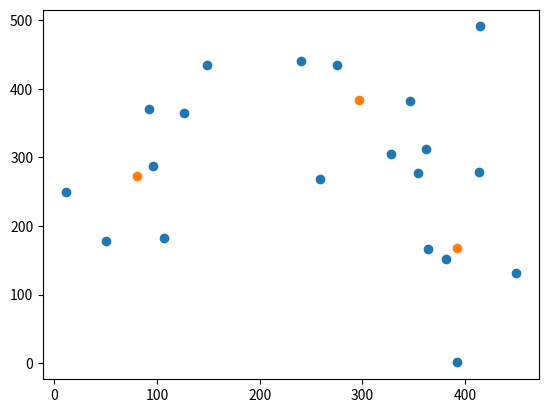
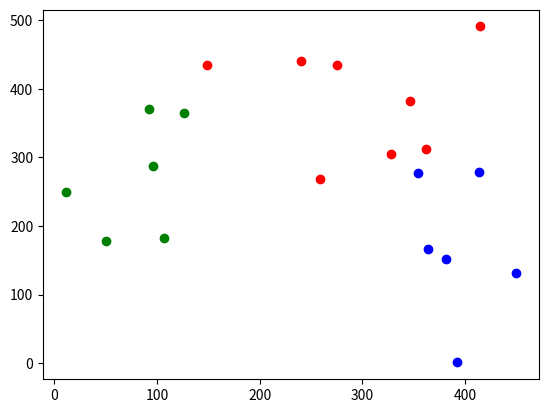

These figures' Python source, in order:
import numpy as np
import matplotlib.pyplot as plt
import numpy as np

cl_num = 3
data_num = 20
thr = [0.00001, 0.00001, 0.00001]


def dist(x, y, mu_x, mu_y):
    return ((mu_x - x)**2 + (mu_y - y)**2)


def cluster(x, y, mu_x, mu_y):

    cls_ = dict()
    for i in range(data_num):
        dists = []
        for j in range(cl_num):
            distant = dist(x[i], y[i], mu_x[j], mu_y[j])
            dists.append(distant)
        cl = dists.index(min(dists))
        if cl not in cls_:
            cls_[cl] = [(x[i], y[i])]
        elif cl in cls_:
            cls_[cl].append((x[i], y[i]))

    return cls_


def re_mu(cls_, mu_x, mu_y):
    new_muX = []
    new_muY = []

    for key, values in cls_.items():

        if len(values) == 0:
            values.append([mu_x[key], mu_y[key]])

        sum_x = 0
        sum_y = 0
        for v in values:
            sum_x += v[0]
            sum_y += v[1]

        new_mu_x = sum_x / len(values)
        new_mu_y = sum_y / len(values)

        new_muX.append(round(new_mu_x, 2))
        new_muY.append(round(new_mu_y, 2))
    return new_muX, new_muY


def main():

    x = np.random.randint(0, 500, data_num)
    y = np.random.randint(0, 500, data_num)

    mu_x = np.random.randint(0, 500, cl_num)
    mu_y = np.random.randint(0, 500, cl_num)

    cls_ = cluster(x, y, mu_x, mu_y)

    new_muX, new_muY = re_mu(cls_, mu_x, mu_y)

    while any((abs(np.array(new_muX) - np.array(mu_x)) > thr)) != False or any(
        (abs(np.array(new_muY) - np.array(mu_y)) > thr)) != False:
        mu_x = new_muX
        mu_y = new_muY
        cls_ = cluster(x, y, mu_x, mu_y)
        new_muX, new_muY = re_mu(cls_, mu_x, mu_y)

    print('Done')

    plt.scatter(x, y)
    plt.scatter(new_muX, new_muY)
    plt.show()

    colors = ['r', 'b', 'g']
    for key, values in cls_.items():
        cx = []
        cy = []
        for v in values:
            cx.append(v[0])
            cy.append(v[1])
        plt.scatter(cx, cy, color=colors[key])

    plt.show()


if __name__ == '__main__':
    main()
